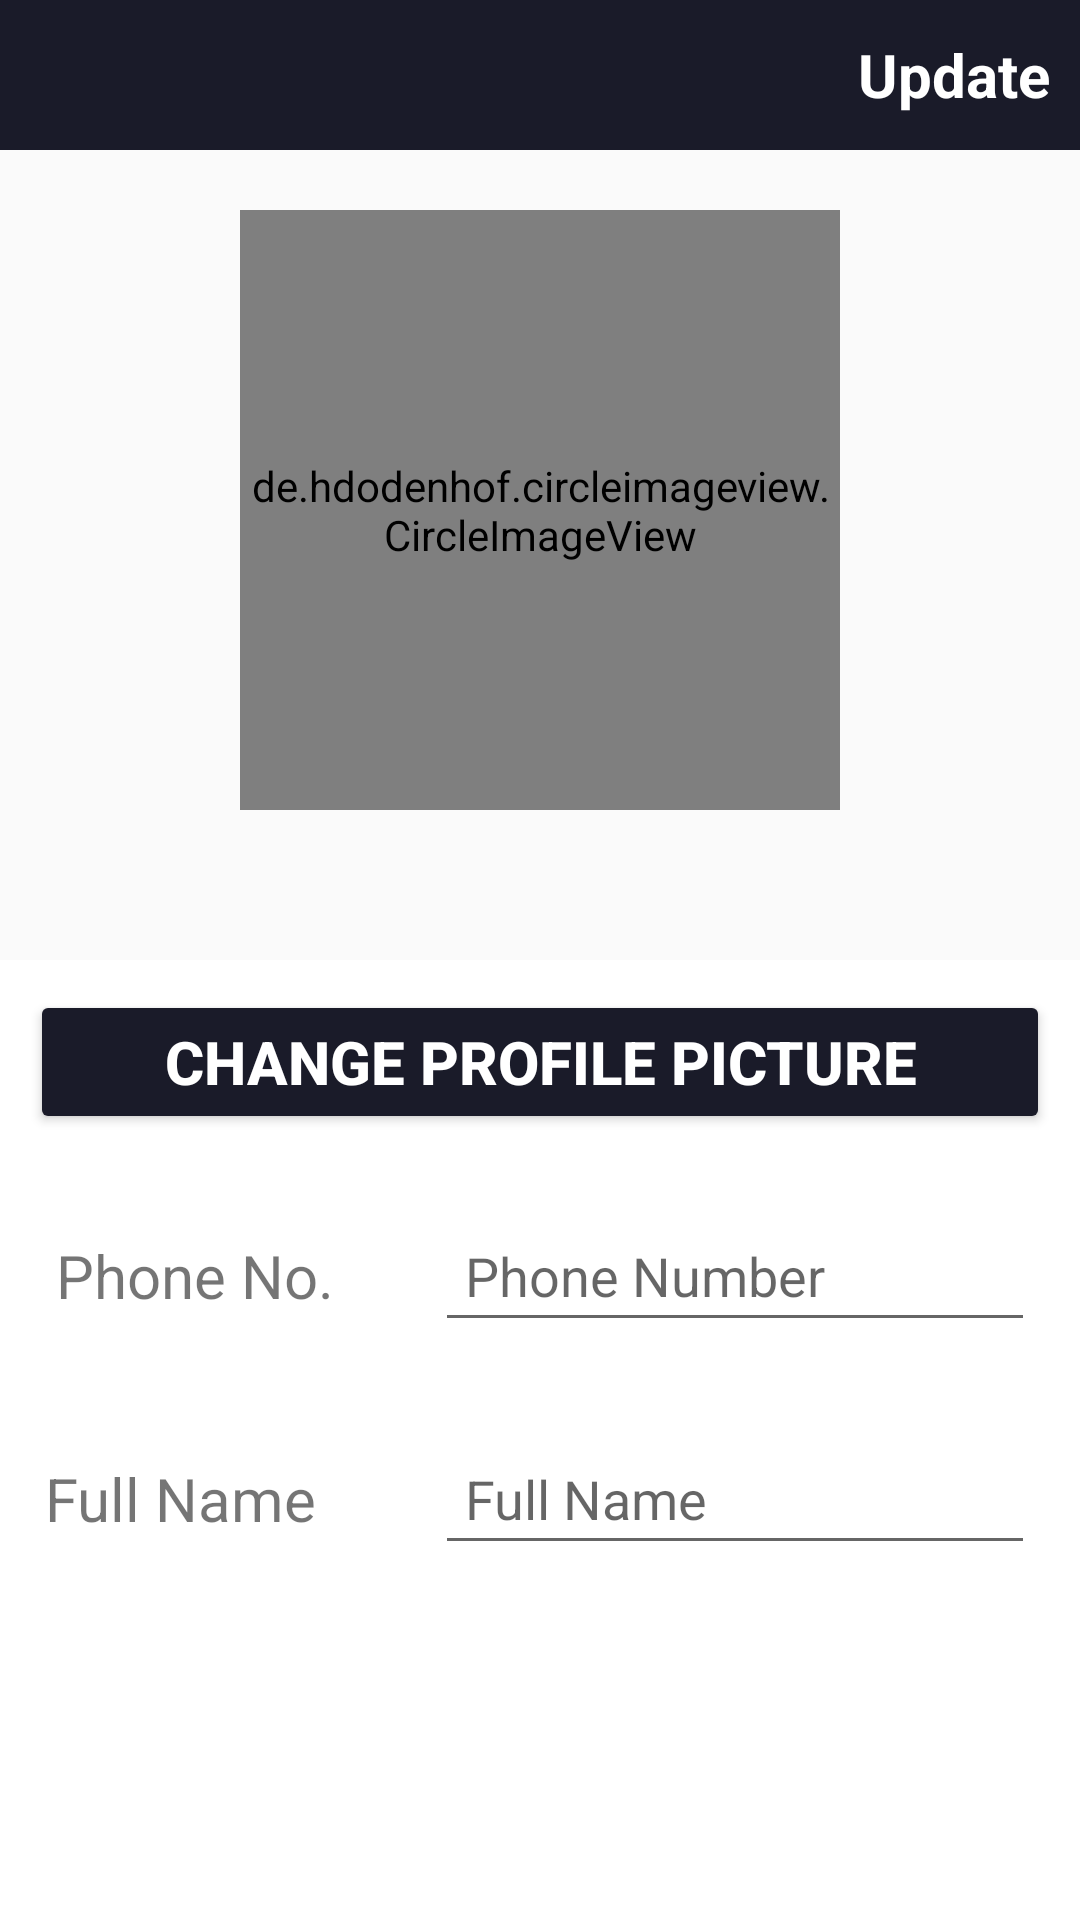

Write the Android layout XML for this screen, with the resource values it uses.
<!-- AndroidManifest.xml: application theme AppTheme -->
<!-- res/layout/activity_setting.xml -->
<?xml version="1.0" encoding="utf-8"?>
<androidx.constraintlayout.widget.ConstraintLayout xmlns:android="http://schemas.android.com/apk/res/android"
    xmlns:app="http://schemas.android.com/apk/res-auto"
    xmlns:tools="http://schemas.android.com/tools"
    android:layout_width="match_parent"
    android:layout_height="match_parent"
    tools:context=".SettingActivity"
    android:background="@drawable/shoppingcart">

    <com.google.android.material.appbar.AppBarLayout
        android:id="@+id/app_bar_settings"
        android:layout_width="match_parent"
        android:layout_height="50dp"
        android:background="@color/splashname"
        app:layout_constraintTop_toTopOf="parent">

        <androidx.appcompat.widget.Toolbar
            android:id="@+id/toolbar_settings"
            android:layout_width="match_parent"
            android:layout_height="wrap_content">

            <RelativeLayout
                android:layout_width="match_parent"
                android:layout_height="match_parent">

                <ImageView
                    android:id="@+id/back_btn_setting"
                    android:layout_width="wrap_content"
                    android:layout_height="wrap_content"
                    android:background="@drawable/ic_arrow_back_white_50dp" />

                <TextView
                    android:id="@+id/update_account_settings_btn"
                    android:layout_width="wrap_content"
                    android:layout_height="wrap_content"
                    android:text="Update"
                    android:textColor="@color/White"
                    android:textSize="20sp"
                    android:textStyle="bold"
                    android:layout_alignParentEnd="true"
                    android:layout_alignParentRight="true"
                    android:layout_margin="10dp"/>

            </RelativeLayout>

        </androidx.appcompat.widget.Toolbar>


    </com.google.android.material.appbar.AppBarLayout>

    <de.hdodenhof.circleimageview.CircleImageView
        android:id="@+id/settings_profile_image"
        android:layout_width="200dp"
        android:layout_height="200dp"
        android:src="@drawable/profile"
        app:layout_constraintTop_toBottomOf="@+id/app_bar_settings"
        app:layout_constraintStart_toStartOf="parent"
        app:layout_constraintEnd_toEndOf="parent"
        android:layout_margin="20dp"
        app:civ_border_width="5dp"
        app:civ_border_color="@color/splashname"/>

    <LinearLayout
        android:id="@+id/lin_lay_settings"
        android:layout_width="match_parent"
        android:layout_height="0dp"
        android:orientation="vertical"
        app:layout_constraintTop_toBottomOf="@+id/settings_profile_image"
        app:layout_constraintBottom_toBottomOf="parent"
        android:background="@color/White"
        android:layout_marginTop="50dp">

        <Button
            android:id="@+id/profile_image_change_btn"
            android:layout_width="match_parent"
            android:layout_height="wrap_content"
            android:text="Change Profile Picture"
            android:textColor="@color/White"
            android:textAlignment="center"
            android:textSize="20sp"
            android:textStyle="bold"
            android:layout_margin="10dp"
            android:padding="10dp"
            android:backgroundTint="@color/splashname"
            app:layout_constraintTop_toBottomOf="@+id/settings_profile_image"
            app:layout_constraintStart_toStartOf="parent"
            app:layout_constraintEnd_toEndOf="parent"/>

        <LinearLayout
            android:layout_width="match_parent"
            android:layout_height="wrap_content"
            android:orientation="horizontal"
            android:gravity="center">

            <TextView
                android:layout_width="100dp"
                android:layout_height="wrap_content"
                android:text="Phone No."
                android:textSize="20dp"
                android:layout_margin="15dp"
                android:textAlignment="center"/>

            <EditText
                android:id="@+id/settings_phone_number"
                android:layout_width="match_parent"
                android:layout_height="wrap_content"
                app:layout_constraintEnd_toEndOf="parent"
                android:hint="Phone Number"
                android:layout_margin="15dp"
                android:padding="10dp"/>

        </LinearLayout>

        <LinearLayout
            android:layout_width="match_parent"
            android:layout_height="wrap_content"
            android:orientation="horizontal"
            android:gravity="center">

            <TextView
                android:layout_width="100dp"
                android:layout_height="wrap_content"
                android:text="Full Name"
                android:textSize="20dp"
                android:layout_margin="15dp"/>

            <EditText
                android:id="@+id/settings_full_name"
                android:layout_width="match_parent"
                android:layout_height="wrap_content"
                android:layout_below="@+id/settings_phone_number"
                android:hint="Full Name"
                android:layout_margin="15dp"
                android:padding="10dp"/>

        </LinearLayout>

























    </LinearLayout>

</androidx.constraintlayout.widget.ConstraintLayout>
<!-- resources referenced by this layout -->
<resources>
  <color name="White">#FFFFFF</color>
  <color name="splashname">#1a1b29</color>
  <style name="AppTheme" parent="Theme.AppCompat.Light.NoActionBar">
          
          <item name="colorPrimary">@color/splashname</item>
          <item name="colorPrimaryDark">@color/colorPrimaryDark</item>
          <item name="colorAccent">@color/colorAccent</item>
          <item name="windowNoTitle">true</item>
          <item name="windowActionBar">false</item>
          <item name="android:windowFullscreen">true</item>
          <item name="android:windowContentOverlay">@null</item>
      </style>
  <color name="colorPrimaryDark">#CC7f4E</color>
  <color name="colorAccent">#D81B60</color>
</resources>
